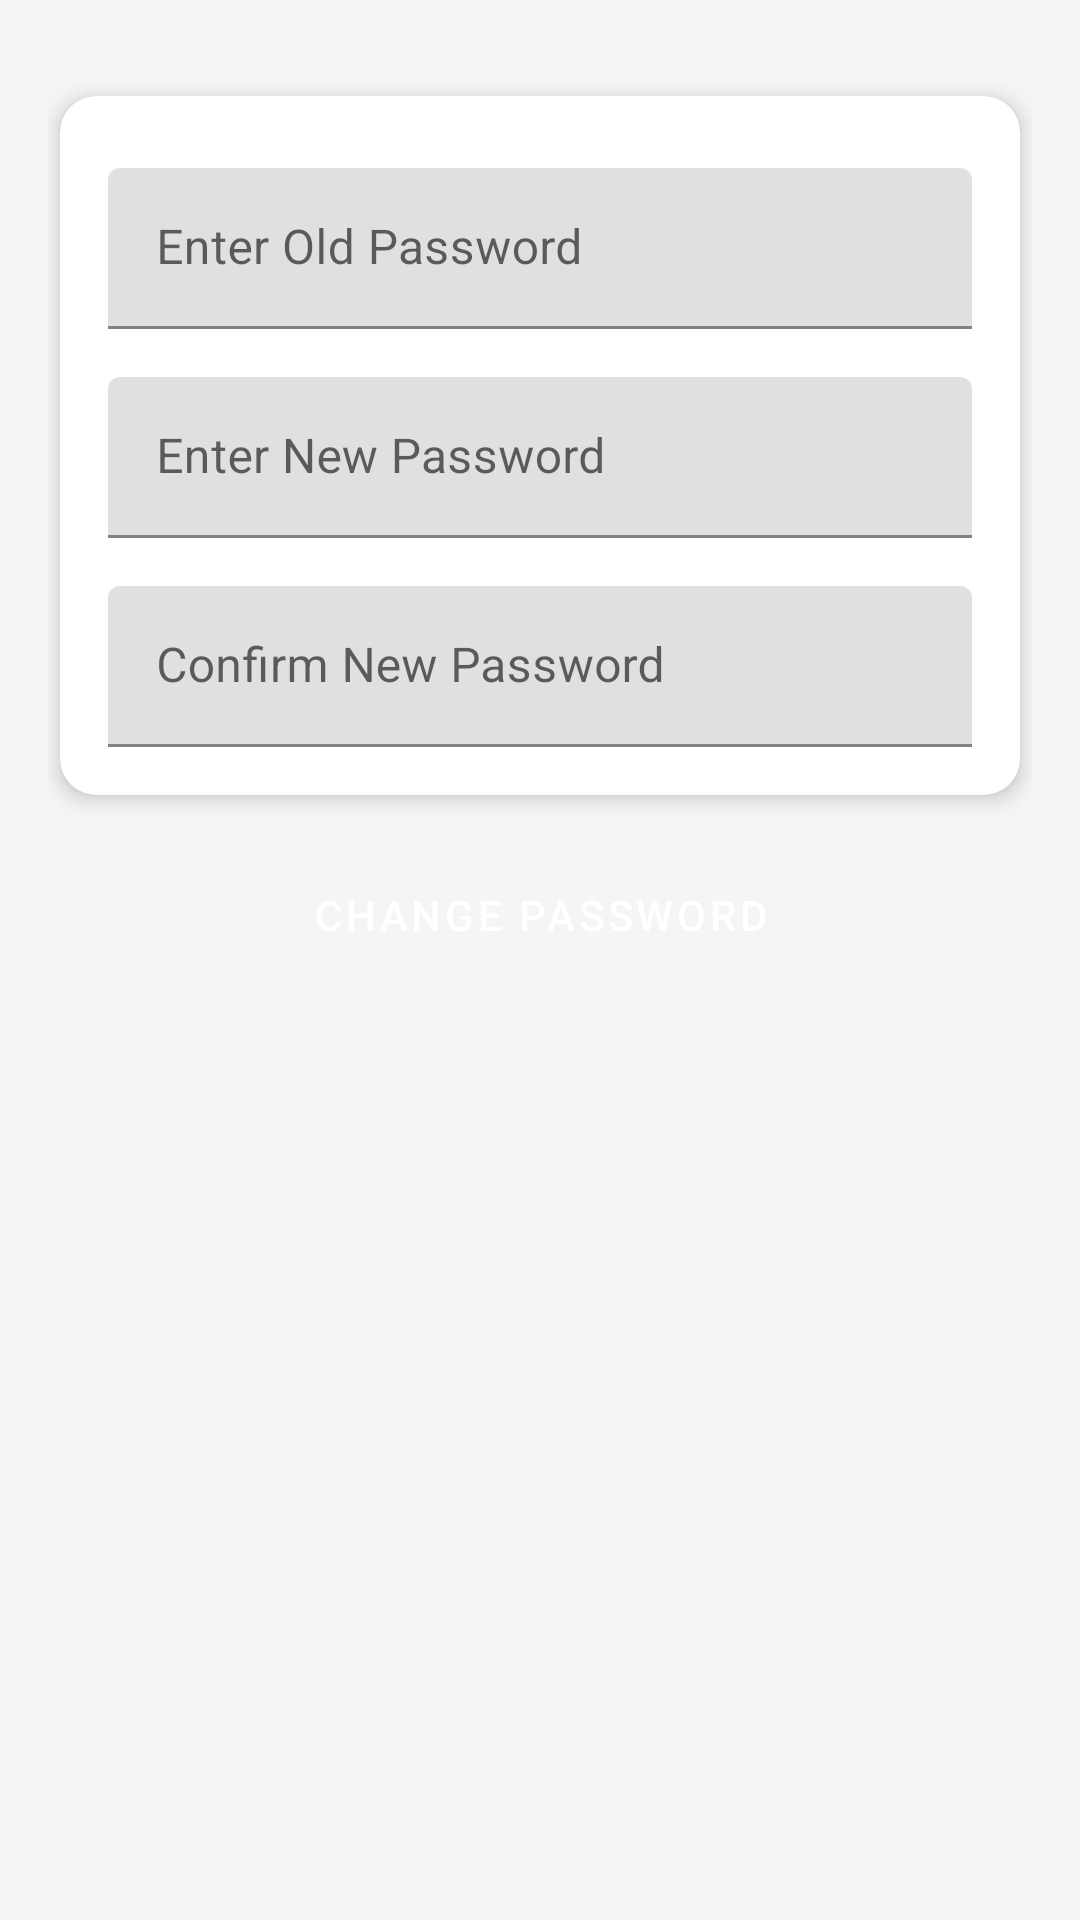

Layout XML and referenced resources for this Android screen:
<!-- AndroidManifest.xml: application theme Theme.ExpenseTracker -->
<!-- res/layout/activity_password_manager.xml -->
<?xml version="1.0" encoding="utf-8"?>
<LinearLayout xmlns:android="http://schemas.android.com/apk/res/android"
    xmlns:app="http://schemas.android.com/apk/res-auto"
    android:layout_width="match_parent"
    android:layout_height="match_parent"
    android:orientation="vertical"
    android:gravity="top|center_horizontal"
    android:padding="16dp"
    android:background="@color/backgroundColor">

    
    <androidx.cardview.widget.CardView
        android:layout_width="320dp"
        android:layout_height="wrap_content"
        app:cardCornerRadius="12dp"
        app:cardElevation="4dp"
        android:layout_marginTop="16dp"
        android:layout_marginBottom="16dp">

        <LinearLayout
            android:layout_width="match_parent"
            android:layout_height="wrap_content"
            android:orientation="vertical"
            android:padding="16dp">

            
            <com.google.android.material.textfield.TextInputLayout
                android:layout_width="match_parent"
                android:layout_height="wrap_content"
                android:hint="Enter Old Password"
                style="@style/Widget.MaterialComponents.TextInputLayout.FilledBox.Dense"
                android:layout_marginTop="8dp">

                <com.google.android.material.textfield.TextInputEditText
                    android:id="@+id/etOldPassword"
                    android:layout_width="match_parent"
                    android:layout_height="wrap_content"
                    android:inputType="textPassword" />

            </com.google.android.material.textfield.TextInputLayout>

            
            <com.google.android.material.textfield.TextInputLayout
                android:layout_width="match_parent"
                android:layout_height="wrap_content"
                android:hint="Enter New Password"
                style="@style/Widget.MaterialComponents.TextInputLayout.FilledBox.Dense"
                android:layout_marginTop="16dp">

                <com.google.android.material.textfield.TextInputEditText
                    android:id="@+id/etNewPassword"
                    android:layout_width="match_parent"
                    android:layout_height="wrap_content"
                    android:inputType="textPassword" />

            </com.google.android.material.textfield.TextInputLayout>

            
            <com.google.android.material.textfield.TextInputLayout
                android:layout_width="match_parent"
                android:layout_height="wrap_content"
                android:hint="Confirm New Password"
                style="@style/Widget.MaterialComponents.TextInputLayout.FilledBox.Dense"
                android:layout_marginTop="16dp">

                <com.google.android.material.textfield.TextInputEditText
                    android:id="@+id/etConfirmPassword"
                    android:layout_width="match_parent"
                    android:layout_height="wrap_content"
                    android:inputType="textPassword" />

            </com.google.android.material.textfield.TextInputLayout>

        </LinearLayout>

    </androidx.cardview.widget.CardView>

    
    <Button
        android:id="@+id/btnChangePassword"
        android:layout_width="320dp"
        android:layout_height="wrap_content"
        android:backgroundTint="@color/primaryDark"
        android:padding="12dp"
        android:text="Change Password"
        android:textColor="@color/buttonTextColor"
        android:layout_marginBottom="8dp" />

</LinearLayout>
<!-- resources referenced by this layout -->
<resources>
  <color name="backgroundColor">#F5F5F5</color>
  <color name="buttonTextColor">#FFFFFF</color>
  <color name="primaryDark">#91AA91</color>
  <style name="Theme.ExpenseTracker" parent="Theme.MaterialComponents.DayNight.NoActionBar">
          
          <item name="colorPrimary">#B7CFB7</item>
          <item name="colorPrimaryDark">#91AA91</item>
          <item name="colorAccent">#F5E9DA</item>
  
          
          <item name="android:colorBackground">#F5F5F5</item>
          <item name="android:textColor">#2D2D2D</item>
  
  
          
          <item name="android:buttonStyle">@style/CustomButtonStyle</item>
      </style>
  <style name="CustomButtonStyle" parent="Widget.MaterialComponents.Button">
          <item name="android:backgroundTint">#2D2D2D</item>
          <item name="android:textColor">#FFFFFF</item>
      </style>
</resources>
